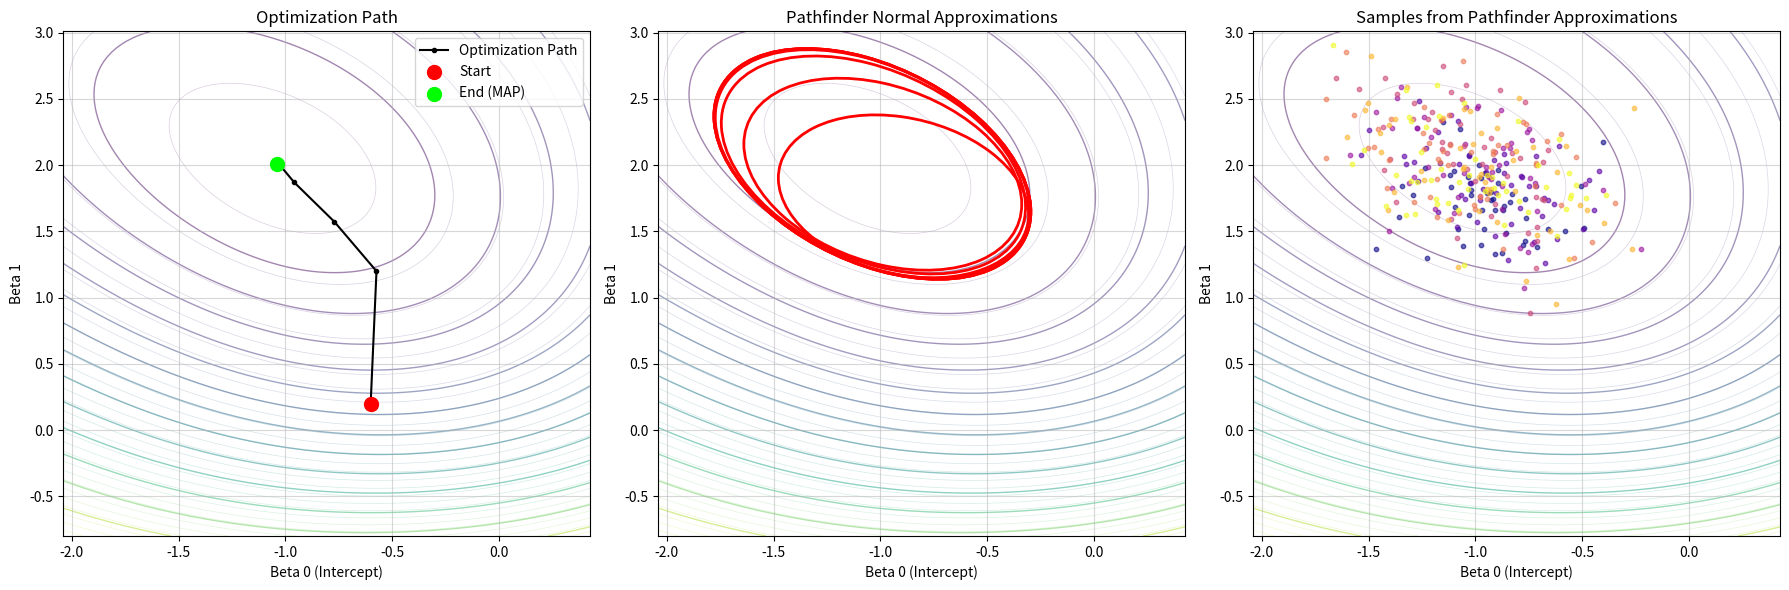

Python code for this plot:
import numpy as np
from scipy.optimize import minimize, approx_fprime
from scipy.stats import multivariate_normal, norm, bernoulli
import warnings
import matplotlib.pyplot as plt
from matplotlib.patches import Ellipse
from scipy import stats
import os

# Simulate data for logistic regression
np.random.seed(123)
N_samples = 100
N_features = 2

beta_true = np.array([-1.0, 2.0])
X = np.random.randn(N_samples, N_features - 1)
X_design = np.hstack([np.ones((N_samples, 1)), X])

linear_pred = X_design @ beta_true
prob = 1 / (1 + np.exp(-linear_pred))
y = stats.bernoulli.rvs(p=prob)

def neg_log_posterior(beta, X, y, prior_std_dev=1.0):
    """Calculates the negative log-posterior for logistic regression."""
    if np.any(np.isinf(beta)) or np.any(np.isnan(beta)):
        return np.inf

    linear_pred = X @ beta
    log_likelihood = np.sum(y * linear_pred - np.logaddexp(0, linear_pred))
    log_prior = np.sum(norm.logpdf(beta, loc=0, scale=prior_std_dev))
    nlp = -(log_likelihood + log_prior)

    if np.isnan(nlp) or np.isinf(nlp):
        return np.inf

    return nlp

def neg_log_posterior_gradient(beta, X, y, prior_std_dev=1.0):
    """Calculates the gradient of the negative log-posterior."""
    beta = np.asarray(beta, dtype=float)

    if np.any(np.abs(beta) > 50):
        return (beta / (prior_std_dev**2)) * 1e3

    linear_pred = X @ beta
    stable_linear_pred = np.clip(linear_pred, -700, 700)
    prob = 1 / (1 + np.exp(-stable_linear_pred))

    grad_neg_log_likelihood = X.T @ (prob - y)
    grad_neg_log_prior = beta / (prior_std_dev**2)
    grad = grad_neg_log_likelihood + grad_neg_log_prior

    if np.any(np.isnan(grad)) or np.any(np.isinf(grad)):
        print(f"Warning: NaN/Inf detected in gradient for beta={beta}. Returning prior gradient.")
        grad = beta / (prior_std_dev**2)
        if np.any(np.isnan(grad)) or np.any(np.isinf(grad)):
            print("Warning: Prior gradient also NaN/Inf. Returning zero gradient.")
            grad = np.zeros_like(beta)

    return grad

optimization_path = []
gradients_path = []

def store_path_callback(intermediate_result):
    """Callback function to store optimization path and gradients."""
    if hasattr(intermediate_result, 'x'):
        current_beta = intermediate_result.x
    else:
        current_beta = intermediate_result

    if not optimization_path or not np.allclose(current_beta, optimization_path[-1]):
        optimization_path.append(np.copy(current_beta))
        current_grad = neg_log_posterior_gradient(current_beta, X_design, y)
        gradients_path.append(current_grad)

beta_initial = np.array([-0.6, 0.2])
optimization_path.append(np.copy(beta_initial))
gradients_path.append(neg_log_posterior_gradient(beta_initial, X_design, y))

print(f"Starting L-BFGS from: {beta_initial}")

result = minimize(
    neg_log_posterior,
    beta_initial,
    args=(X_design, y),
    method='L-BFGS-B',
    jac=neg_log_posterior_gradient,
    callback=store_path_callback,
    options={'maxiter': 20, 'disp': True, 'gtol': 1e-5}
)

if not np.allclose(result.x, optimization_path[-1]):
    optimization_path.append(result.x)
    gradients_path.append(neg_log_posterior_gradient(result.x, X_design, y))

print(f"\nOptimization finished. Found mode (MAP estimate): {result.x}")
print(f"Status: {result.message}")
print(f"Total points in path: {len(optimization_path)}")

indices_to_approximate = list(range(1, min(8, len(optimization_path))))
approximations = []

print("\nCalculating approximations at selected path points:")

def grad_for_hessian(beta, X, y):
    return neg_log_posterior_gradient(beta, X, y)

for i in indices_to_approximate:
    beta_l = optimization_path[i]
    if i >= len(gradients_path):
        print(f"Warning: Gradient not found for path index {i}. Skipping approximation.")
        continue
    grad_nlp_l = gradients_path[i]

    print(f"  Point {i}: beta = {np.round(beta_l, 3)}")

    epsilon = np.sqrt(np.finfo(float).eps)

    with warnings.catch_warnings():
        warnings.simplefilter("ignore", category=RuntimeWarning)
        try:
            hessian_nlp_l = approx_fprime(beta_l, grad_for_hessian, epsilon*np.ones_like(beta_l), X_design, y)
            if np.any(np.isnan(hessian_nlp_l)) or np.any(np.isinf(hessian_nlp_l)):
                raise ValueError("NaN/Inf in computed Hessian")
        except Exception as e:
            print(f"    Warning: Hessian calculation failed at point {i}: {e}")
            continue

    try:
        ridge = 1e-6
        cov_l = np.linalg.inv(hessian_nlp_l + ridge * np.identity(N_features))
        cov_l = (cov_l + cov_l.T) / 2.0
        np.linalg.cholesky(cov_l)
    except np.linalg.LinAlgError:
        print(f"    Warning: Hessian at point {i} not positive definite or invertible. Skipping.")
        continue
    except ValueError as e:
        print(f"    Warning: Skipping inverse due to invalid Hessian at point {i}: {e}")
        continue

    grad_logp_l = -grad_nlp_l
    mean_l = beta_l + cov_l @ grad_logp_l

    approximations.append({
        'path_index': i,
        'beta_l': beta_l,
        'mean_approx': mean_l,
        'cov_approx': cov_l
    })
    print(f"    Mean Approx (mu_{i}): {np.round(mean_l, 3)}")
    print(f"    Cov Approx (Sigma_{i}): \n{np.round(cov_l, 3)}")

print(f"\nGenerated {len(approximations)} normal approximations along the path.")
print("Stored in the 'approximations' list as dictionaries containing:")
print("  'path_index', 'beta_l', 'mean_approx', 'cov_approx'")

def plot_ellipse(ax, mean, cov, confidence=0.95, **kwargs):
    """Plots an ellipse representing the covariance matrix."""
    if np.isscalar(cov) or cov.shape != (2, 2):
        print(f"Warning: Cannot plot ellipse for cov shape {cov.shape}.")
        return None
    try:
        eigenvalues, eigenvectors = np.linalg.eigh(cov)
        if np.any(eigenvalues <= 0):
            print("Warning: Covariance matrix not positive definite, cannot plot ellipse reliably.")
            eigenvalues = np.maximum(eigenvalues, 1e-9)
    except np.linalg.LinAlgError:
        print("Warning: Eigendecomposition failed for covariance matrix. Cannot plot ellipse.")
        return None

    order = eigenvalues.argsort()[::-1]
    eigenvalues, eigenvectors = eigenvalues[order], eigenvectors[:, order]
    angle = np.degrees(np.arctan2(*eigenvectors[:, 0][::-1]))
    scale_factor = np.sqrt(stats.chi2.isf(1 - confidence, df=2))
    width, height = 2 * scale_factor * np.sqrt(eigenvalues)
    ellipse = Ellipse(xy=mean, width=width, height=height, angle=angle, facecolor='none', **kwargs)
    return ax.add_patch(ellipse)

path_array = np.array(optimization_path)
beta0_min, beta0_max = min(path_array[:,0]) - 1, max(path_array[:,0]) + 1
beta1_min, beta1_max = min(path_array[:,1]) - 1, max(path_array[:,1]) + 1
beta0_range = np.linspace(beta0_min, beta0_max, 100)
beta1_range = np.linspace(beta1_min, beta1_max, 100)
B0, B1 = np.meshgrid(beta0_range, beta1_range)
Z = np.zeros_like(B0)
for i_b0 in range(B0.shape[0]):
    for i_b1 in range(B0.shape[1]):
        Z[i_b0, i_b1] = neg_log_posterior(np.array([B0[i_b0, i_b1], B1[i_b0, i_b1]]), X_design, y)

# Handle potential issues with Z for contour plotting
if not np.all(np.isfinite(Z)):
    print("Warning: Non-finite values found in contour data. Replacing with boundary values.")
    z_finite = Z[np.isfinite(Z)]
    if len(z_finite) > 0:
        z_max_finite = np.nanmax(z_finite)
        z_min_finite = np.nanmin(z_finite)
        Z = np.nan_to_num(Z, nan=z_max_finite, posinf=z_max_finite, neginf=z_min_finite)
    else:
        print("Warning: All contour data is non-finite. Cannot plot contours.")
        Z = None # Flag to skip contour plotting

contour_levels = None
if Z is not None:
    min_z, max_z = np.min(Z), np.max(Z)
    if min_z < max_z: # Ensure valid range for logspace
        # Use logspace for better visualization near minimum, add small epsilon for stability
        contour_levels = np.logspace(np.log10(min_z + 1e-9), np.log10(max_z + 1e-9), 15)
    else:
        print("Warning: Contour range is invalid (min >= max). Skipping contour plot.")
        Z = None # Flag to skip contour plotting

def setup_plot(ax, title):
    """Sets up common plot elements."""
    if Z is not None and contour_levels is not None:
        # Plot contours with lower zorder and alpha
        ax.contour(B0, B1, Z, levels=contour_levels, cmap="viridis", alpha=0.5, linewidths=1.0, zorder=1)
        # Add finer contours for better detail
        ax.contour(B0, B1, Z, levels=30, cmap="viridis", alpha=0.2, linewidths=0.5, zorder=1)
    ax.set_title(title)
    ax.set_xlabel("Beta 0 (Intercept)")
    ax.set_ylabel("Beta 1")
    ax.set_xlim(beta0_min, beta0_max)
    ax.set_ylim(beta1_min, beta1_max)
    ax.grid(True, alpha=0.5)

fig, axes = plt.subplots(1, 3, figsize=(18, 6)) # 1 row, 3 columns

# --- Plot 1: Optimization Path (on axes[0]) ---
ax1 = axes[0]
setup_plot(ax1, "Optimization Path")
ax1.plot(path_array[:, 0], path_array[:, 1], 'k.-', label='Optimization Path', zorder=3)
ax1.scatter(path_array[0, 0], path_array[0, 1], color='red', s=100, zorder=4, label='Start')
ax1.scatter(path_array[-1, 0], path_array[-1, 1], color='lime', s=100, zorder=4, label='End (MAP)')
ax1.legend()

# --- Plot 2: Normal Approximations (Ellipses) (on axes[1]) ---
ax2 = axes[1]
setup_plot(ax2, "Pathfinder Normal Approximations")
# Use a single color and thicker lines for ellipses
ellipse_color = 'red'
ellipse_linewidth = 2.0
for idx, approx in enumerate(approximations):
    if approx['cov_approx'].shape == (N_features, N_features) and N_features==2:
        plot_ellipse(ax2, approx['mean_approx'], approx['cov_approx'],
                     edgecolor=ellipse_color, linewidth=ellipse_linewidth, zorder=4)
                     # No individual labels for clarity
    else:
        print(f"Skipping ellipse plot for point {approx['path_index']} (dim != 2 or invalid cov)")


# --- Plot 3: Samples from Approximations (on axes[2]) ---
ax3 = axes[2]
setup_plot(ax3, "Samples from Pathfinder Approximations")
n_samples_per_approx = 50 

sample_colors = plt.cm.plasma(np.linspace(0, 1, len(approximations)))

for idx, approx in enumerate(approximations):
    mean_l = approx['mean_approx']
    cov_l = approx['cov_approx']
    path_idx = approx['path_index']

    if cov_l.shape != (N_features, N_features) or N_features != 2:
        print(f"Skipping sampling for point {path_idx} (dim != 2 or invalid cov shape)")
        continue

    try:
        # Ensure covariance is positive semi-definite for sampling
        cov_l_reg = cov_l + np.eye(N_features) * 1e-9
        samples = multivariate_normal.rvs(mean=mean_l, cov=cov_l_reg, size=n_samples_per_approx)
        ax3.scatter(samples[:, 0], samples[:, 1], color=sample_colors[idx], s=10, alpha=0.6, zorder=3,
                    label=f"Samples (Approx {path_idx})" if idx == 0 else "") 
    except np.linalg.LinAlgError:
        print(f"Warning: Covariance matrix at point {path_idx} not positive definite for sampling. Skipping.")
    except ValueError as e:
         print(f"Warning: Sampling failed for point {path_idx}: {e}. Skipping.")


plt.tight_layout()

output_dir = 'images'
os.makedirs(output_dir, exist_ok=True)
output_path = os.path.join(output_dir, 'pathfinder.png')

try:
    plt.savefig(output_path, dpi=300, bbox_inches='tight')
    print(f"\nPlot saved to {output_path}")
except Exception as e:
    print(f"\nError saving plot: {e}")